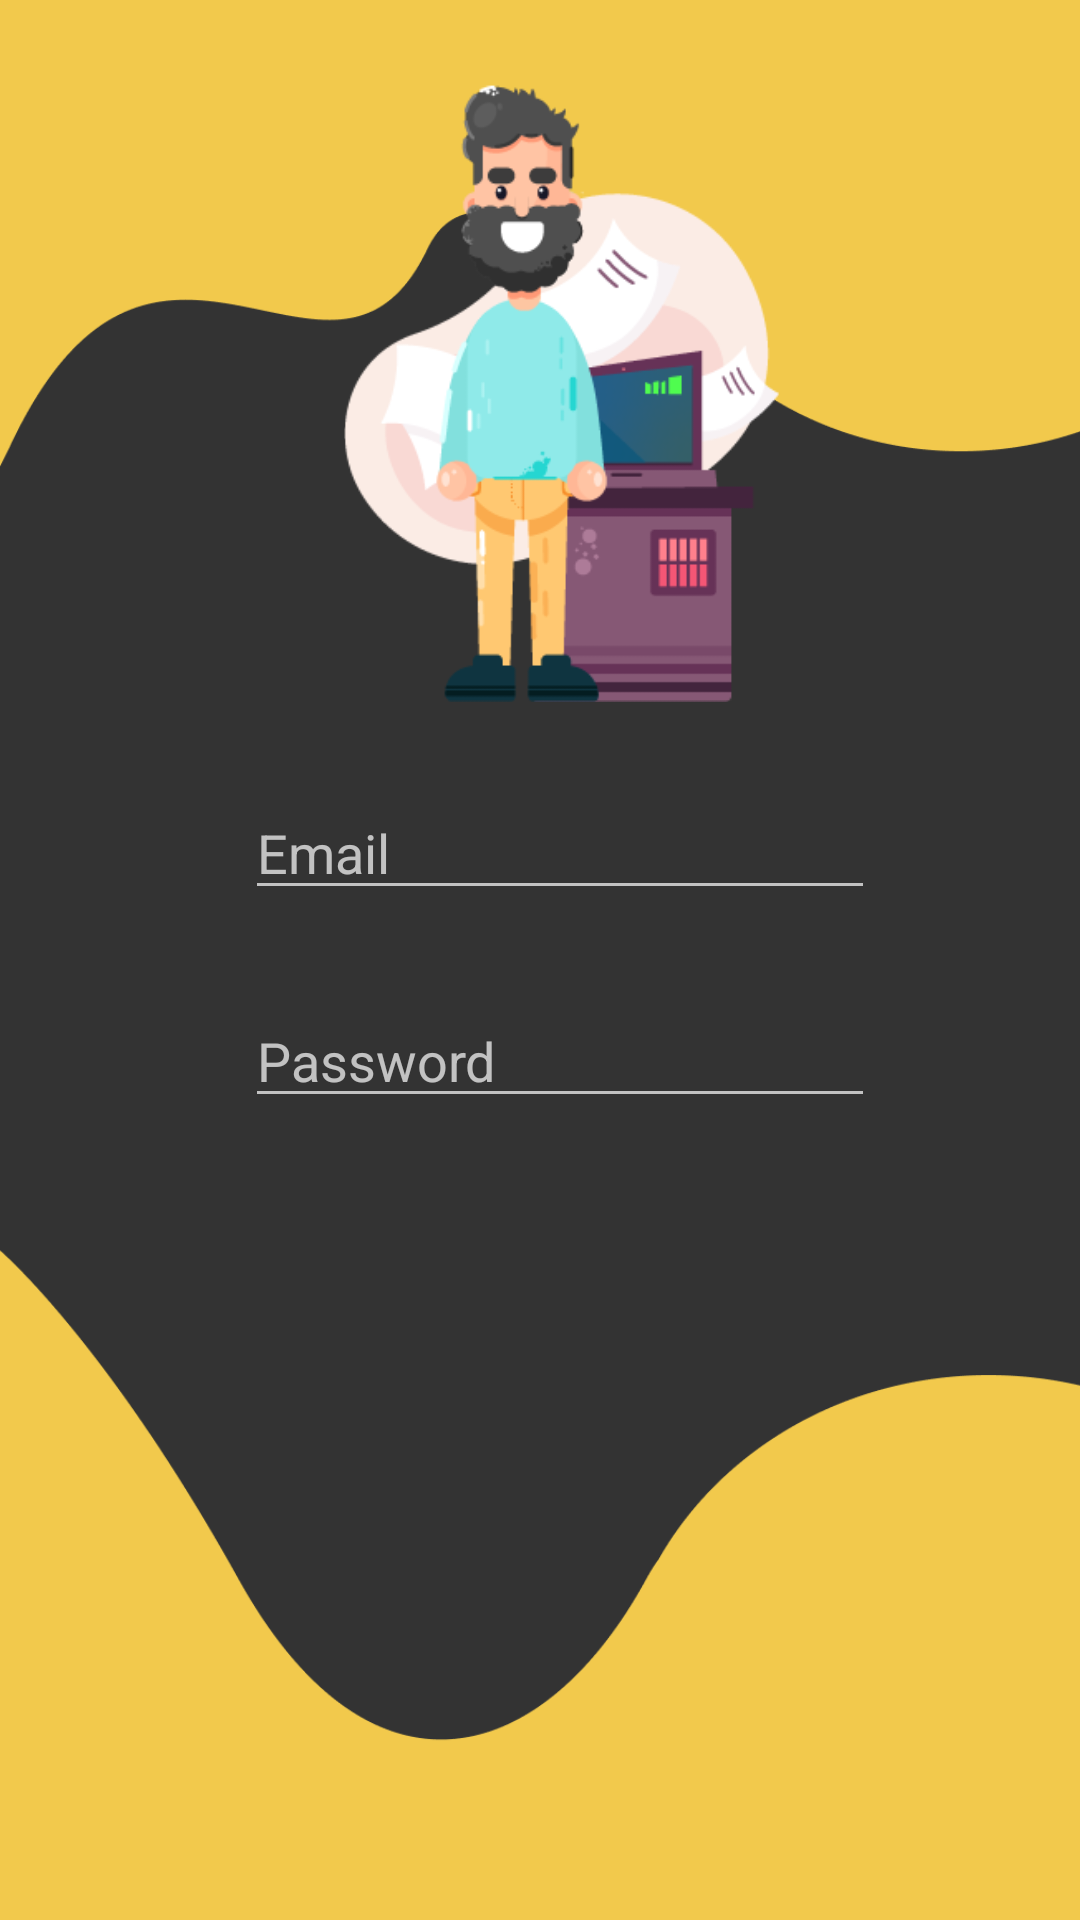

Reconstruct the res/layout file that produces this screen, plus the resources it refers to.
<!-- AndroidManifest.xml: application theme Theme.AJIZAMOTORS.NoActionBar -->
<!-- res/layout/activity_dealer_register.xml -->
<?xml version="1.0" encoding="utf-8"?>
<androidx.constraintlayout.widget.ConstraintLayout xmlns:android="http://schemas.android.com/apk/res/android"
    xmlns:app="http://schemas.android.com/apk/res-auto"
    xmlns:tools="http://schemas.android.com/tools"
    android:layout_width="match_parent"
    android:layout_height="match_parent"
    android:background="@drawable/background"
    tools:context=".DealerRegister">

    <ImageView
        android:id="@+id/imageView7"
        android:layout_width="219dp"
        android:layout_height="206dp"
        android:layout_marginTop="28dp"
        app:layout_constraintEnd_toEndOf="parent"
        app:layout_constraintHorizontal_bias="0.552"
        app:layout_constraintStart_toStartOf="parent"
        app:layout_constraintTop_toTopOf="parent"
        app:srcCompat="@drawable/d1" />

    <EditText
        android:id="@+id/DealerRegesterUsername"
        android:layout_width="wrap_content"
        android:layout_height="wrap_content"
        android:layout_marginTop="28dp"
        android:ems="10"
        android:hint="Email"
        android:inputType="textPersonName"
        app:layout_constraintEnd_toEndOf="@+id/imageView7"
        app:layout_constraintHorizontal_bias="0.444"
        app:layout_constraintStart_toStartOf="@+id/imageView7"
        app:layout_constraintTop_toBottomOf="@+id/imageView7" />

    <EditText
        android:id="@+id/DealerUserPassword"
        android:layout_width="wrap_content"
        android:layout_height="wrap_content"
        android:layout_marginTop="28dp"
        android:ems="10"
        android:hint="Password"
        android:inputType="textPassword"
        app:layout_constraintEnd_toEndOf="@+id/DealerRegesterUsername"
        app:layout_constraintHorizontal_bias="0.0"
        app:layout_constraintStart_toStartOf="@+id/DealerRegesterUsername"
        app:layout_constraintTop_toBottomOf="@+id/DealerRegesterUsername" />

    <Button
        android:id="@+id/DealerRegesterButton"
        android:layout_width="149dp"
        android:layout_height="46dp"
        android:layout_marginBottom="280dp"
        android:background="@drawable/buttonbackground1"
        android:text="REGISTER"
        app:layout_constraintBottom_toBottomOf="parent"
        app:layout_constraintEnd_toEndOf="@+id/DealerUserPassword"
        app:layout_constraintStart_toStartOf="@+id/DealerUserPassword"
        app:layout_constraintTop_toBottomOf="@+id/DealerUserPassword"
        app:layout_constraintVertical_bias="1.0" />

    <ImageButton
        android:id="@+id/BackToDealerLogin"
        android:layout_width="41dp"
        android:layout_height="23dp"
        android:background="@color/yellow"
        app:layout_constraintBottom_toBottomOf="parent"
        app:layout_constraintEnd_toEndOf="parent"
        app:layout_constraintHorizontal_bias="0.044"
        app:layout_constraintStart_toStartOf="parent"
        app:layout_constraintTop_toTopOf="parent"
        app:layout_constraintVertical_bias="0.022"
        app:srcCompat="@drawable/backicon_foreground"
        tools:ignore="VectorDrawableCompat" />

</androidx.constraintlayout.widget.ConstraintLayout>
<!-- resources referenced by this layout -->
<resources>
  <color name="yellow">#F2C94C</color>
  <!-- drawable background: png bitmap (drawable, 21931 bytes) -->
  <!-- drawable d1: png bitmap (drawable, 23713 bytes) -->
  <style name="Theme.AJIZAMOTORS.NoActionBar">
          <item name="windowActionBar">false</item>
          <item name="windowNoTitle">true</item>
      </style>
</resources>
